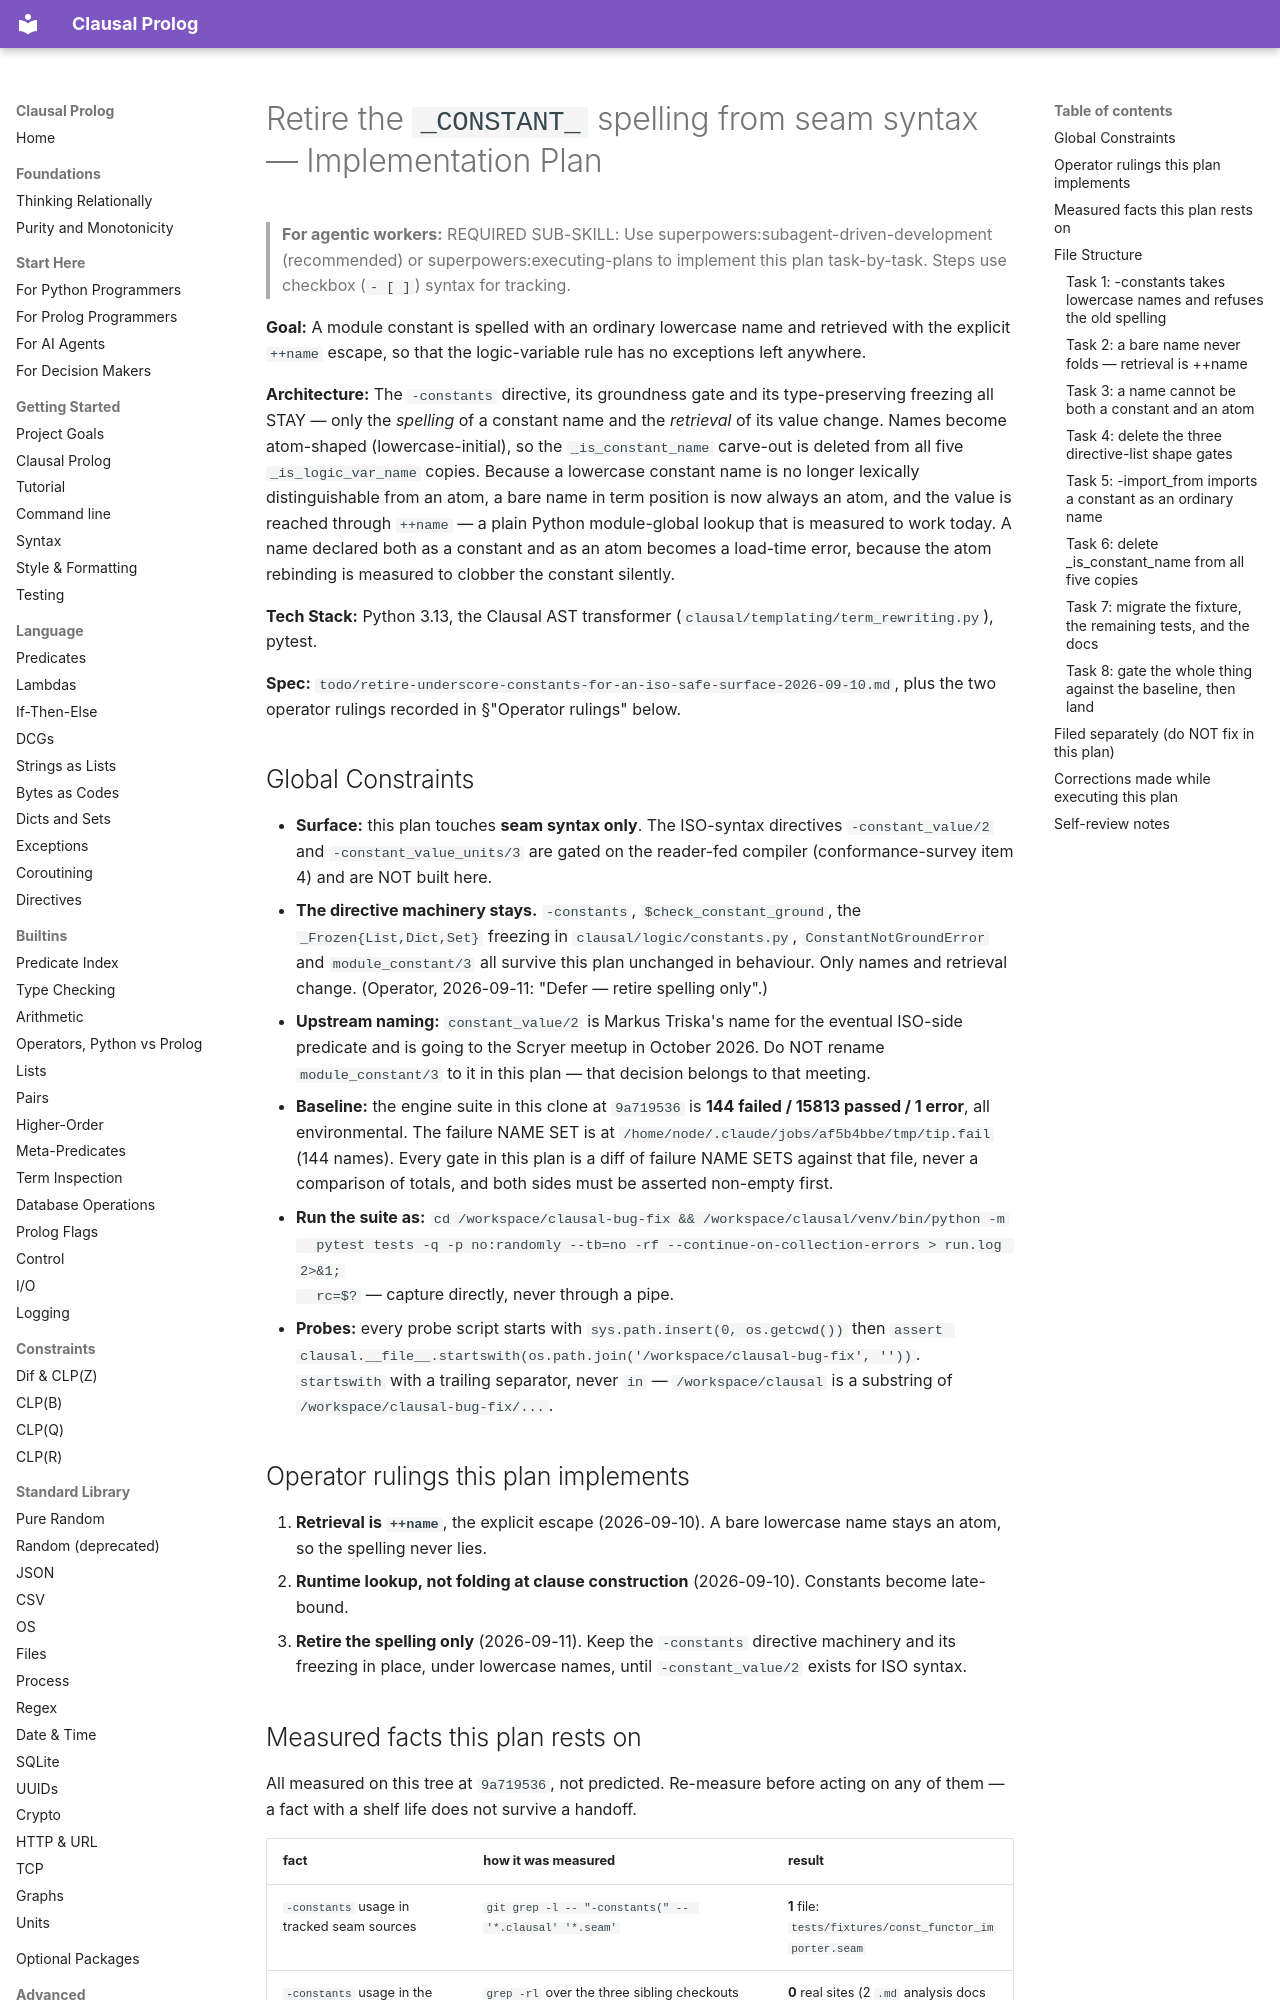

repository: neurosymbolica/clausal-prolog · page: superpowers/plans/2026-09-11-retire-underscore-constant-spelling/index.html · generator: mkdocs

# Retire the `_CONSTANT_` spelling from seam syntax — Implementation Plan

> **For agentic workers:** REQUIRED SUB-SKILL: Use superpowers:subagent-driven-development
> (recommended) or superpowers:executing-plans to implement this plan task-by-task. Steps use
> checkbox (`- [ ]`) syntax for tracking.

**Goal:** A module constant is spelled with an ordinary lowercase name and retrieved with the
explicit `++name` escape, so that the logic-variable rule has no exceptions left anywhere.

**Architecture:** The `-constants` directive, its groundness gate and its type-preserving
freezing all STAY — only the *spelling* of a constant name and the *retrieval* of its value
change. Names become atom-shaped (lowercase-initial), so the `_is_constant_name` carve-out is
deleted from all five `_is_logic_var_name` copies. Because a lowercase constant name is no
longer lexically distinguishable from an atom, a bare name in term position is now always an
atom, and the value is reached through `++name` — a plain Python module-global lookup that is
measured to work today. A name declared both as a constant and as an atom becomes a load-time
error, because the atom rebinding is measured to clobber the constant silently.

**Tech Stack:** Python 3.13, the Clausal AST transformer (`clausal/templating/term_rewriting.py`),
pytest.

**Spec:** `todo/retire-underscore-constants-for-an-iso-safe-surface-2026-09-10.md`, plus the two
operator rulings recorded in §"Operator rulings" below.

## Global Constraints

- **Surface:** this plan touches **seam syntax only**. The ISO-syntax directives
  `-constant_value/2` and `-constant_value_units/3` are gated on the reader-fed compiler
  (conformance-survey item 4) and are NOT built here.
- **The directive machinery stays.** `-constants`, `$check_constant_ground`, the
  `_Frozen{List,Dict,Set}` freezing in `clausal/logic/constants.py`, `ConstantNotGroundError`
  and `module_constant/3` all survive this plan unchanged in behaviour. Only names and
  retrieval change. (Operator, 2026-09-11: "Defer — retire spelling only".)
- **Upstream naming:** `constant_value/2` is Markus Triska's name for the eventual ISO-side
  predicate and is going to the Scryer meetup in October 2026. Do NOT rename `module_constant/3`
  to it in this plan — that decision belongs to that meeting.
- **Baseline:** the engine suite in this clone at `9a719536` is **144 failed / 15813 passed /
  1 error**, all environmental. The failure NAME SET is at
  `/home/node/.claude/jobs/af5b4bbe/tmp/tip.fail` (144 names). Every gate in this plan is a
  diff of failure NAME SETS against that file, never a comparison of totals, and both sides
  must be asserted non-empty first.
- **Run the suite as:** `cd /workspace/clausal-bug-fix && /workspace/clausal/venv/bin/python -m
  pytest tests -q -p no:randomly --tb=no -rf --continue-on-collection-errors > run.log 2>&1;
  rc=$?` — capture directly, never through a pipe.
- **Probes:** every probe script starts with `sys.path.insert(0, os.getcwd())` then
  `assert clausal.__file__.startswith(os.path.join('/workspace/clausal-bug-fix', ''))`.
  `startswith` with a trailing separator, never `in` — `/workspace/clausal` is a substring of
  `/workspace/clausal-bug-fix/...`.

## Operator rulings this plan implements

1. **Retrieval is `++name`**, the explicit escape (2026-09-10). A bare lowercase name stays an
   atom, so the spelling never lies.
2. **Runtime lookup, not folding at clause construction** (2026-09-10). Constants become
   late-bound.
3. **Retire the spelling only** (2026-09-11). Keep the `-constants` directive machinery and its
   freezing in place, under lowercase names, until `-constant_value/2` exists for ISO syntax.
